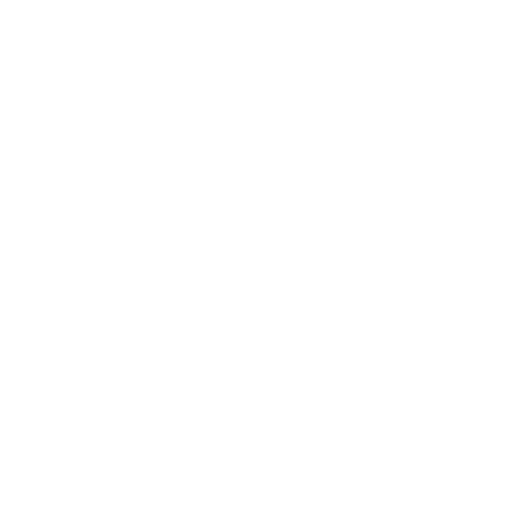
t = 0.00 s
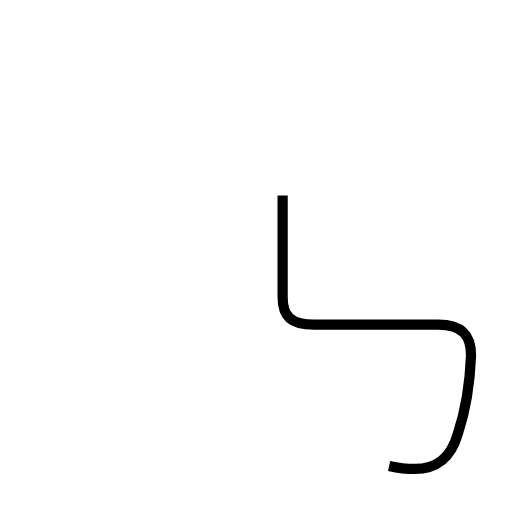
t = 1.44 s
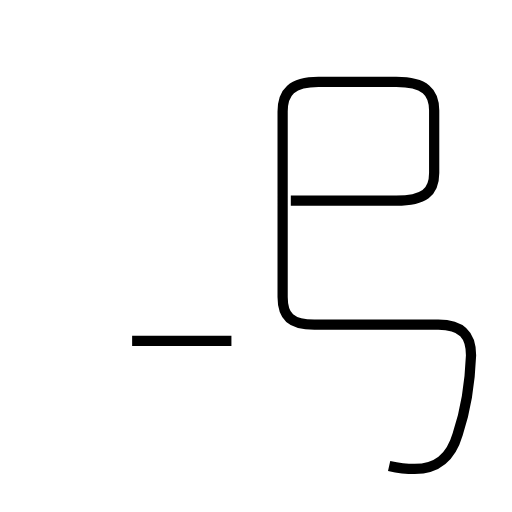
t = 3.18 s
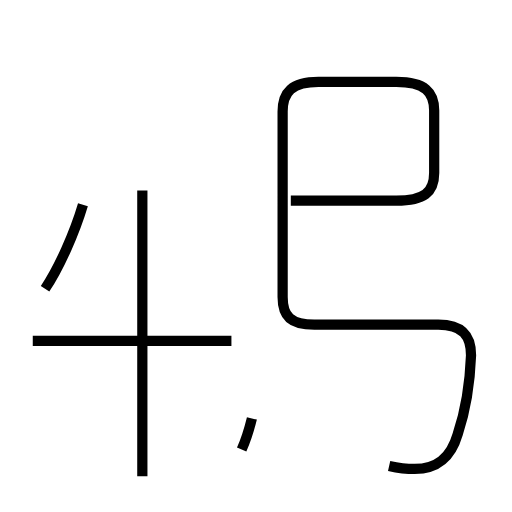
t = 4.67 s
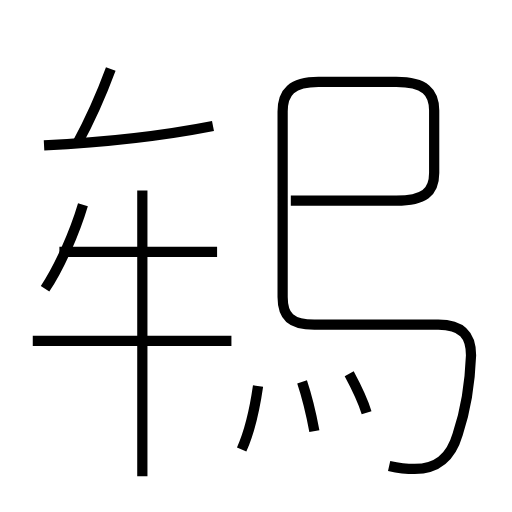
t = 6.25 s
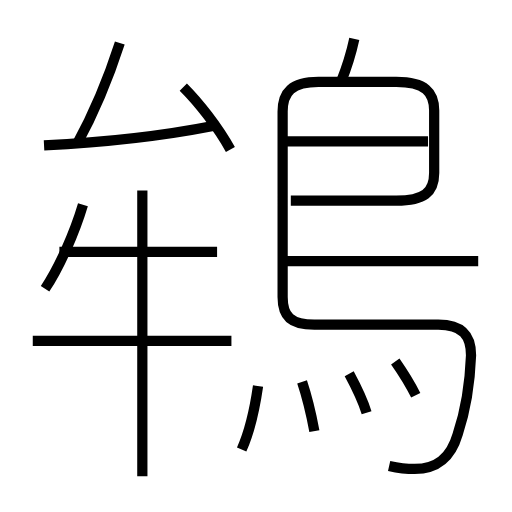
t = 7.79 s

The animated SVG that drew these frames (rendered in a browser with its animation timeline set to each time). Animation: 15 SMIL elements (animate=15); one cycle of 7.79 s.

<?xml version='1.0' encoding='utf-8'?>
<svg viewBox="0.0 -6.0 50.0 50.0" version="1.1" xmlns="http://www.w3.org/2000/svg"><rect x="-1000" y="-1000" width="2000" height="2000" stroke="white" fill="white" /><g style="fill:none;stroke:#000000;stroke-width:1"><path d="M 38.0 1.5 C 38.9 1.7 39.8 1.8 40.5 1.8 C 42.6 1.8 44.0 0.8 44.7 -1.6 C 45.4 -3.7 45.9 -6.7 46.0 -9.3 C 46.0 -11.2 45.2 -12.3 42.8 -12.3 L 30.7 -12.3 C 28.4 -12.3 27.6 -13.1 27.6 -15.0 L 27.6 -33.1 C 27.6 -35.0 28.5 -36.0 31.1 -36.0 L 38.7 -36.0 C 41.5 -36.0 42.4 -35.0 42.4 -33.2 L 42.4 -27.1 C 42.4 -25.2 41.4 -24.4 38.7 -24.4 L 28.4 -24.4 " transform="translate(0.0 38.0)" stroke-dasharray="96.20319086049759" stroke-dashoffset="96.20319086049759"><animate attributeName="stroke-dashoffset" from="96.20319086049759" to="0" dur="2.8860957258149273s" begin="0s" fill="freeze" /></path><path d="M 22.6 -10.7 L 3.2 -10.7 " transform="translate(0.0 38.0)" stroke-dasharray="19.400000000000002" stroke-dashoffset="19.400000000000002"><animate attributeName="stroke-dashoffset" from="19.400000000000002" to="0" dur="0.5820000000000001s" begin="2.8860957258149273s" fill="freeze" /></path><path d="M 13.9 2.5 L 13.9 -25.4 " transform="translate(0.0 38.0)" stroke-dasharray="27.9" stroke-dashoffset="27.9"><animate attributeName="stroke-dashoffset" from="27.9" to="0" dur="0.837s" begin="3.468095725814927s" fill="freeze" /></path><path d="M 4.4 -15.8 C 5.8 -17.9 7.3 -21.3 8.1 -24.0 " transform="translate(0.0 38.0)" stroke-dasharray="9.023790658303314" stroke-dashoffset="9.023790658303314"><animate attributeName="stroke-dashoffset" from="9.023790658303314" to="0" dur="0.2707137197490994s" begin="4.305095725814927s" fill="freeze" /></path><path d="M 23.6 -0.1 C 24.4 -1.9 24.9 -4.2 25.2 -6.3 " transform="translate(0.0 38.0)" stroke-dasharray="6.4221731218951845" stroke-dashoffset="6.4221731218951845"><animate attributeName="stroke-dashoffset" from="6.4221731218951845" to="0" dur="0.19266519365685553s" begin="4.575809445564026s" fill="freeze" /></path><path d="M 21.2 -19.4 L 5.8 -19.4 " transform="translate(0.0 38.0)" stroke-dasharray="15.399999999999999" stroke-dashoffset="15.399999999999999"><animate attributeName="stroke-dashoffset" from="15.399999999999999" to="0" dur="0.46199999999999997s" begin="4.768474639220882s" fill="freeze" /></path><path d="M 30.7 -1.9 C 30.4 -3.5 29.9 -5.5 29.5 -6.7 " transform="translate(0.0 38.0)" stroke-dasharray="4.950762797810472" stroke-dashoffset="4.950762797810472"><animate attributeName="stroke-dashoffset" from="4.950762797810472" to="0" dur="0.14852288393431415s" begin="5.230474639220882s" fill="freeze" /></path><path d="M 35.8 -3.7 C 35.4 -5.0 34.8 -6.2 34.1 -7.5 " transform="translate(0.0 38.0)" stroke-dasharray="4.169865607621827" stroke-dashoffset="4.169865607621827"><animate attributeName="stroke-dashoffset" from="4.169865607621827" to="0" dur="0.12509596822865482s" begin="5.378997523155196s" fill="freeze" /></path><path d="M 4.3 -29.8 C 10.2 -30.1 15.2 -30.6 20.8 -31.7 " transform="translate(0.0 38.0)" stroke-dasharray="16.624361688549946" stroke-dashoffset="16.624361688549946"><animate attributeName="stroke-dashoffset" from="16.624361688549946" to="0" dur="0.49873085065649836s" begin="5.50409349138385s" fill="freeze" /></path><path d="M 7.5 -29.9 C 9.2 -33.0 10.6 -36.4 11.7 -39.8 " transform="translate(0.0 38.0)" stroke-dasharray="10.769796363609784" stroke-dashoffset="10.769796363609784"><animate attributeName="stroke-dashoffset" from="10.769796363609784" to="0" dur="0.3230938909082935s" begin="6.002824342040348s" fill="freeze" /></path><path d="M 40.6 -5.4 C 40.1 -6.4 39.3 -7.7 38.6 -8.7 " transform="translate(0.0 38.0)" stroke-dasharray="3.86172770226683" stroke-dashoffset="3.86172770226683"><animate attributeName="stroke-dashoffset" from="3.86172770226683" to="0" dur="0.1158518310680049s" begin="6.325918232948642s" fill="freeze" /></path><path d="M 22.5 -29.4 C 21.3 -31.6 19.4 -34.0 17.9 -35.5 " transform="translate(0.0 38.0)" stroke-dasharray="7.662424927331941" stroke-dashoffset="7.662424927331941"><animate attributeName="stroke-dashoffset" from="7.662424927331941" to="0" dur="0.2298727478199582s" begin="6.441770064016647s" fill="freeze" /></path><path d="M 46.7 -18.5 L 27.9 -18.5 " transform="translate(0.0 38.0)" stroke-dasharray="18.800000000000004" stroke-dashoffset="18.800000000000004"><animate attributeName="stroke-dashoffset" from="18.800000000000004" to="0" dur="0.5640000000000001s" begin="6.671642811836605s" fill="freeze" /></path><path d="M 41.8 -30.2 L 27.9 -30.2 " transform="translate(0.0 38.0)" stroke-dasharray="13.899999999999999" stroke-dashoffset="13.899999999999999"><animate attributeName="stroke-dashoffset" from="13.899999999999999" to="0" dur="0.4169999999999999s" begin="7.235642811836605s" fill="freeze" /></path><path d="M 33.3 -36.0 C 33.9 -37.5 34.3 -38.8 34.6 -40.2" transform="translate(0.0 38.0)" stroke-dasharray="4.402149405576285" stroke-dashoffset="4.402149405576285"><animate attributeName="stroke-dashoffset" from="4.402149405576285" to="0" dur="0.13206448216728855s" begin="7.652642811836605s" fill="freeze" /></path></g></svg>
